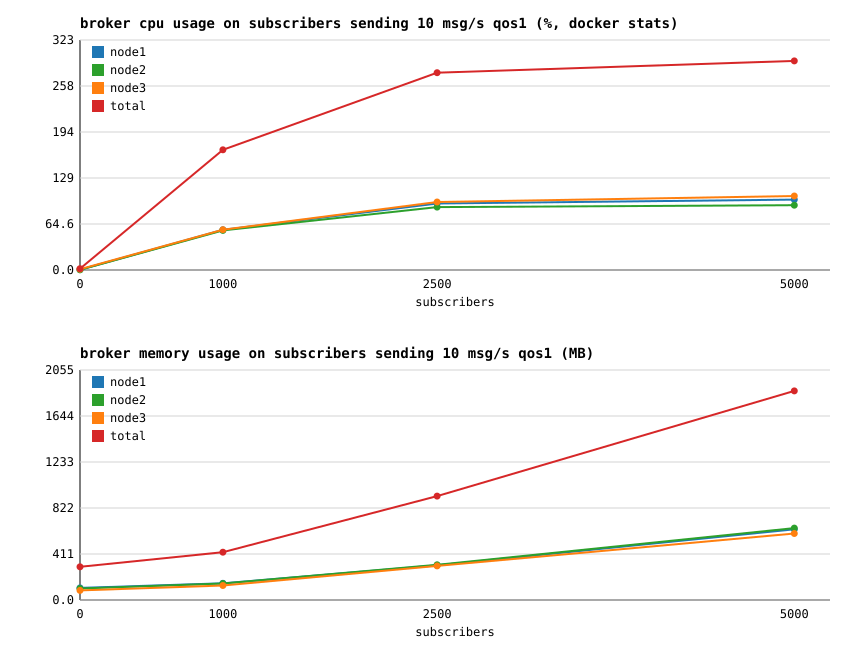

Values plotted in this chart, from the file beside it:
subscribers, node1_cpu_pct, node1_mem_mb, node2_cpu_pct, node2_mem_mb, node3_cpu_pct, node3_mem_mb, total_cpu_pct, total_mem_mb, msg_per_sec, cpu_pct_per_1k_msgs
0, 0.48, 108.5, 0.26, 102.6, 1.14, 85.42, 1.89, 296.5, 0, 0.00
1000, 56.52, 149.4, 55.68, 147.6, 56.65, 129.8, 168.8, 426.8, 9295, 18.17
2500, 93.40, 309.7, 88.31, 314, 95.51, 304.3, 277.2, 928, 16259, 17.05
5000, 98.83, 631.6, 91.01, 642.5, 103.9, 593.7, 293.7, 1868, 13759, 21.35
